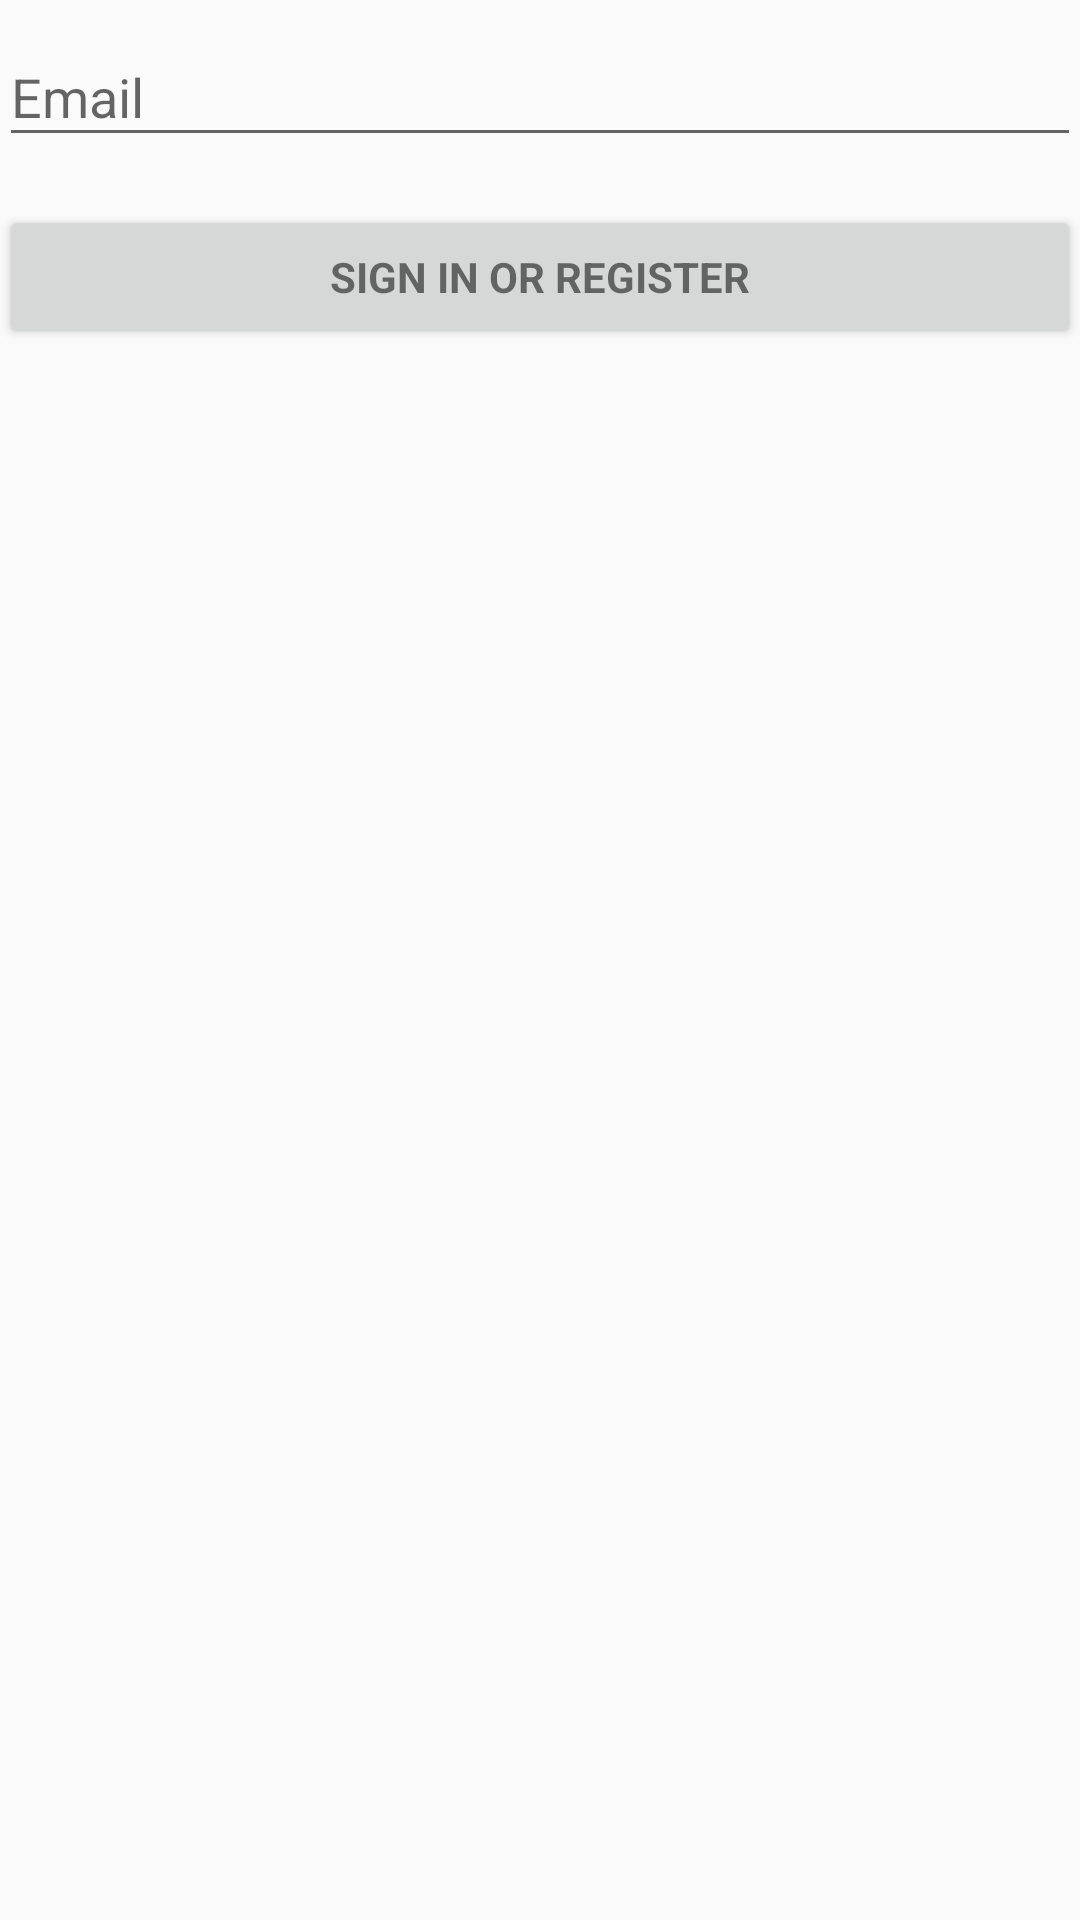

Reconstruct the res/layout file that produces this screen, plus the resources it refers to.
<!-- AndroidManifest.xml: application theme AppTheme -->
<!-- res/layout/activity_form.xml -->
<?xml version="1.0" encoding="utf-8"?>
<LinearLayout xmlns:android="http://schemas.android.com/apk/res/android"
              xmlns:tools="http://schemas.android.com/tools"
              android:layout_width="match_parent"
              android:layout_height="match_parent"
              android:gravity="center_horizontal"
              android:orientation="vertical"
              android:paddingBottom="@dimen/activity_vertical_margin"
              android:paddingLeft="@dimen/activity_horizontal_margin"
              android:paddingRight="@dimen/activity_horizontal_margin"
              android:paddingTop="@dimen/activity_vertical_margin"
              tools:context=".Activities.FormActivity">

    
    <ProgressBar
            android:id="@+id/login_progress"
            style="?android:attr/progressBarStyleLarge"
            android:layout_width="wrap_content"
            android:layout_height="wrap_content"
            android:layout_marginBottom="8dp"
            android:visibility="gone"/>

    <ScrollView
            android:id="@+id/login_form"
            android:layout_width="match_parent"
            android:layout_height="match_parent">

        <LinearLayout
                android:id="@+id/email_sign_form"
                android:layout_width="match_parent"
                android:layout_height="wrap_content"
                android:orientation="vertical">


            <android.support.design.widget.TextInputLayout
                    android:layout_width="match_parent"
                    android:layout_height="wrap_content">

                <EditText
                        android:id="@+id/email"
                        android:layout_width="match_parent"
                        android:layout_height="wrap_content"
                        android:hint="Email"
                        android:imeActionId="6"
                        android:inputType="textEmailAddress"
                        android:maxLines="1"
                        android:singleLine="true"/>

        </android.support.design.widget.TextInputLayout>


            <Button
                    android:id="@+id/email_sign_in_button"
                    style="?android:textAppearanceSmall"
                    android:layout_width="match_parent"
                    android:layout_height="wrap_content"
                    android:layout_marginTop="16dp"
                    android:text="@string/action_sign_in"
                    android:textStyle="bold"/>

        </LinearLayout>
    </ScrollView>
</LinearLayout>
<!-- resources referenced by this layout -->
<resources>
  <string name="action_sign_in">Sign in or register</string>
  <style name="AppTheme" parent="Theme.AppCompat.Light.DarkActionBar">
          
          <item name="colorPrimary">@color/colorPrimary</item>
          <item name="colorPrimaryDark">@color/colorPrimaryDark</item>
          <item name="colorAccent">@color/colorAccent</item>
      </style>
  <color name="colorPrimary">#008577</color>
  <color name="colorPrimaryDark">#00574B</color>
  <color name="colorAccent">#D81B60</color>
</resources>
